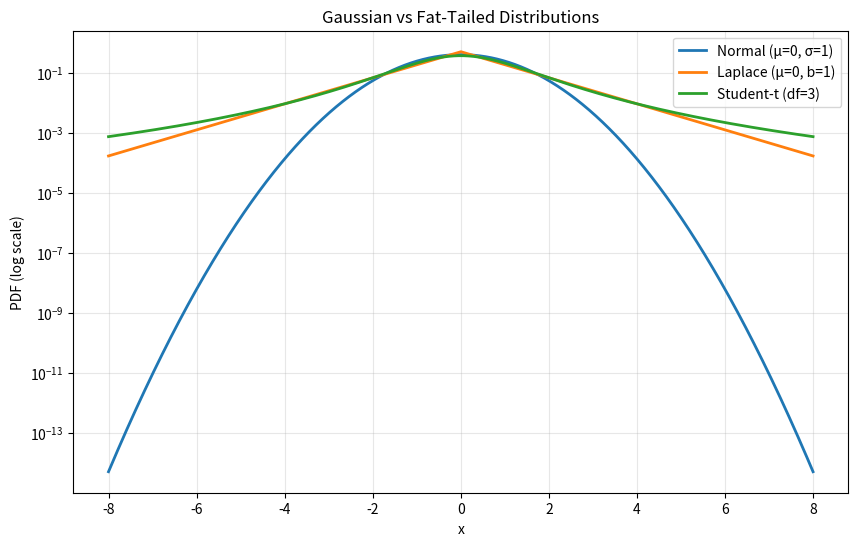

Write the Python code that produced this figure.
"""
Gaussian vs Fat‑Tailed Distributions
------------------------------------

This module provides a clear, quantitative comparison between:

    • Normal (Gaussian)
    • Laplace (Double Exponential)
    • Student‑t

It includes:
    – PDF implementations
    – Tail‑behavior intuition
    – A comparison plot
    – Explanatory comments suitable for quant‑finance or statistics repos
"""

import numpy as np
import matplotlib.pyplot as plt
from scipy.stats import norm, laplace, t


# ============================================================
# 1. Probability Density Functions
# ============================================================

def pdf_normal(x, mu=0, sigma=1):
    """Gaussian PDF."""
    return norm.pdf(x, loc=mu, scale=sigma)


def pdf_laplace(x, mu=0, b=1):
    """Laplace (double exponential) PDF."""
    return laplace.pdf(x, loc=mu, scale=b)


def pdf_student_t(x, df=3):
    """Student‑t PDF with degrees of freedom df."""
    return t.pdf(x, df=df)


# ============================================================
# 2. Tail Explanation (Text)
# ============================================================

TAIL_EXPLANATION = """
Tail Behavior Summary
---------------------

1. Gaussian (Normal)
   - Tails decay as exp(-x^2)
   - Extremely thin tails
   - Extreme events are *rare*
   - Underestimates risk in finance

2. Laplace (Double Exponential)
   - Tails decay as exp(-|x|)
   - Heavier than Gaussian
   - Captures shocks, jumps, sparsity

3. Student‑t
   - Tails decay as power law: (1 + x^2/df)^(-(df+1)/2)
   - Very heavy tails for small df
   - Excellent for financial returns, robust modeling
"""


# ============================================================
# 3. Plotting Function
# ============================================================

def plot_distributions(xmin=-8, xmax=8, df=3, save_path=None):
    """
    Plot Normal vs Laplace vs Student‑t on the same axis.
    """

    x = np.linspace(xmin, xmax, 2000)

    plt.figure(figsize=(10, 6))
    plt.plot(x, pdf_normal(x), label="Normal (μ=0, σ=1)", linewidth=2)
    plt.plot(x, pdf_laplace(x), label="Laplace (μ=0, b=1)", linewidth=2)
    plt.plot(x, pdf_student_t(x, df=df), label=f"Student‑t (df={df})", linewidth=2)

    plt.yscale("log")  # log scale highlights tail differences
    plt.title("Gaussian vs Fat‑Tailed Distributions")
    plt.xlabel("x")
    plt.ylabel("PDF (log scale)")
    plt.grid(True, alpha=0.3)
    plt.legend()

    if save_path:
        plt.savefig(save_path, dpi=300, bbox_inches="tight")

    plt.show()


# ============================================================
# 4. Example Usage
# ============================================================

if __name__ == "__main__":
    print(TAIL_EXPLANATION)
    plot_distributions(df=3)